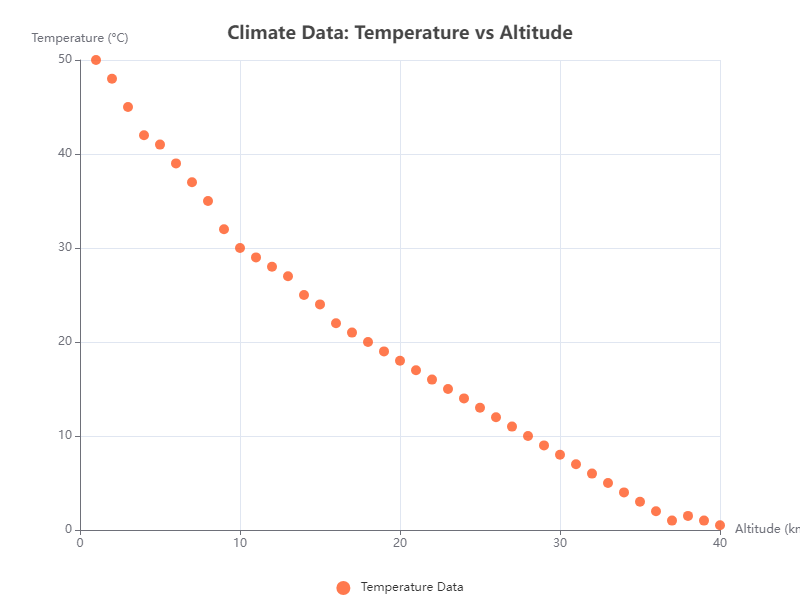

Source data for this figure (header and first rows):
X, Y
1, 50
2, 48
3, 45
4, 42
5, 41
6, 39
7, 37
8, 35
9, 32
10, 30
11, 29
12, 28
13, 27
14, 25
15, 24
16, 22
17, 21
18, 20
19, 19
20, 18
21, 17
22, 16
23, 15
24, 14
25, 13
26, 12
27, 11
28, 10
29, 9
30, 8
31, 7
32, 6
33, 5
34, 4
35, 3
36, 2
37, 1
38, 1.5
39, 1
40, 0.5
